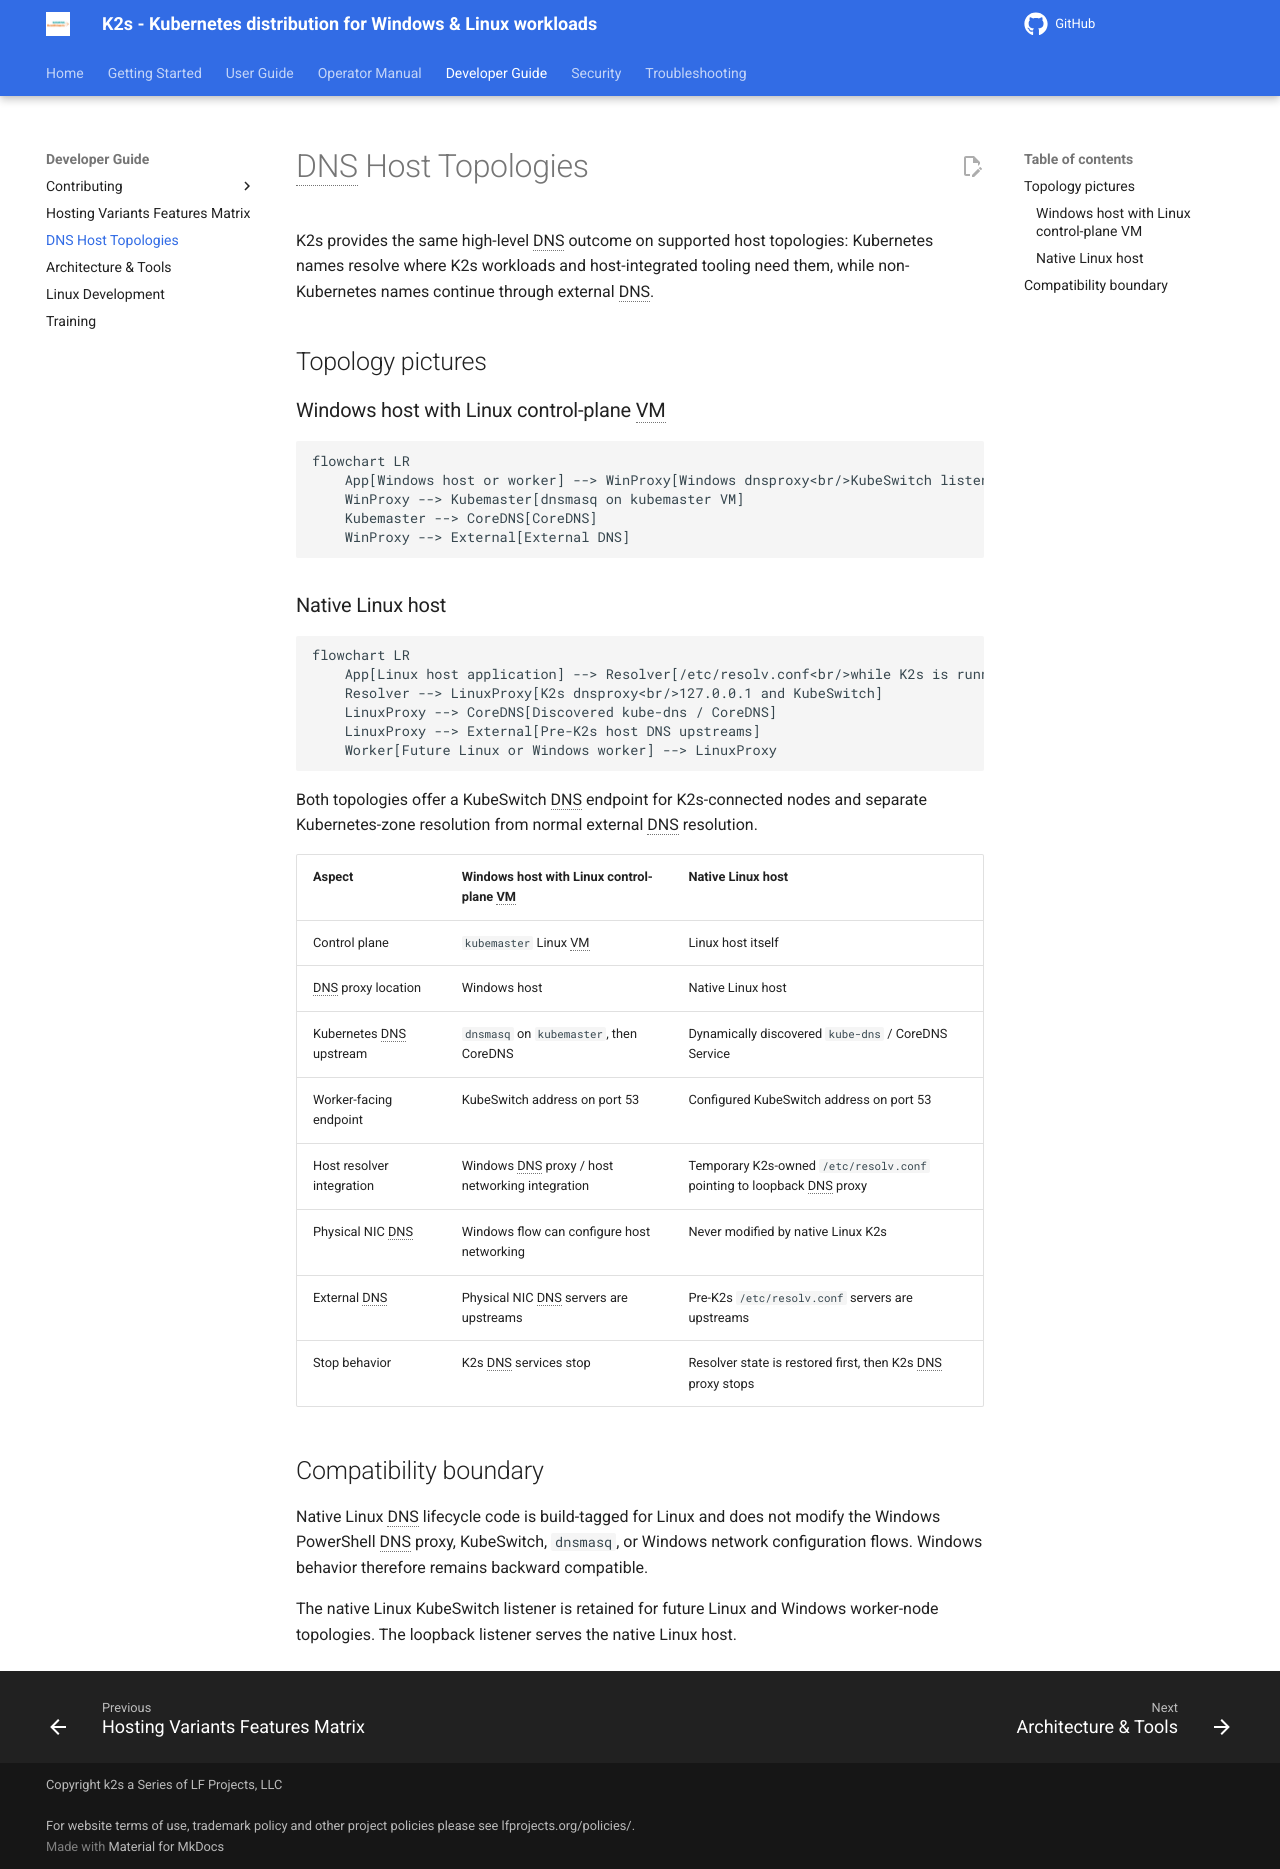

repository: Siemens-Healthineers/K2s · page: next/dev-guide/dns-host-topologies/index.html · generator: mkdocs

<!--
SPDX-FileCopyrightText: © 2026 The K2s Authors
SPDX-License-Identifier: MIT
-->

# DNS Host Topologies

K2s provides the same high-level DNS outcome on supported host topologies:
Kubernetes names resolve where K2s workloads and host-integrated tooling need
them, while non-Kubernetes names continue through external DNS.

## Topology pictures

### Windows host with Linux control-plane VM

```mermaid
flowchart LR
	App[Windows host or worker] --> WinProxy[Windows dnsproxy<br/>KubeSwitch listener]
	WinProxy --> Kubemaster[dnsmasq on kubemaster VM]
	Kubemaster --> CoreDNS[CoreDNS]
	WinProxy --> External[External DNS]
```

### Native Linux host

```mermaid
flowchart LR
	App[Linux host application] --> Resolver[/etc/resolv.conf<br/>while K2s is running]
	Resolver --> LinuxProxy[K2s dnsproxy<br/>127.0.0.1 and KubeSwitch]
	LinuxProxy --> CoreDNS[Discovered kube-dns / CoreDNS]
	LinuxProxy --> External[Pre-K2s host DNS upstreams]
	Worker[Future Linux or Windows worker] --> LinuxProxy
```

Both topologies offer a KubeSwitch DNS endpoint for K2s-connected nodes and
separate Kubernetes-zone resolution from normal external DNS resolution.

| Aspect | Windows host with Linux control-plane VM | Native Linux host |
|---|---|---|
| Control plane | `kubemaster` Linux VM | Linux host itself |
| DNS proxy location | Windows host | Native Linux host |
| Kubernetes DNS upstream | `dnsmasq` on `kubemaster`, then CoreDNS | Dynamically discovered `kube-dns` / CoreDNS Service |
| Worker-facing endpoint | KubeSwitch address on port 53 | Configured KubeSwitch address on port 53 |
| Host resolver integration | Windows DNS proxy / host networking integration | Temporary K2s-owned `/etc/resolv.conf` pointing to loopback DNS proxy |
| Physical NIC DNS | Windows flow can configure host networking | Never modified by native Linux K2s |
| External DNS | Physical NIC DNS servers are upstreams | Pre-K2s `/etc/resolv.conf` servers are upstreams |
| Stop behavior | K2s DNS services stop | Resolver state is restored first, then K2s DNS proxy stops |

## Compatibility boundary

Native Linux DNS lifecycle code is build-tagged for Linux and does not modify
the Windows PowerShell DNS proxy, KubeSwitch, `dnsmasq`, or Windows network
configuration flows. Windows behavior therefore remains backward compatible.

The native Linux KubeSwitch listener is retained for future Linux and Windows
worker-node topologies. The loopback listener serves the native Linux host.
